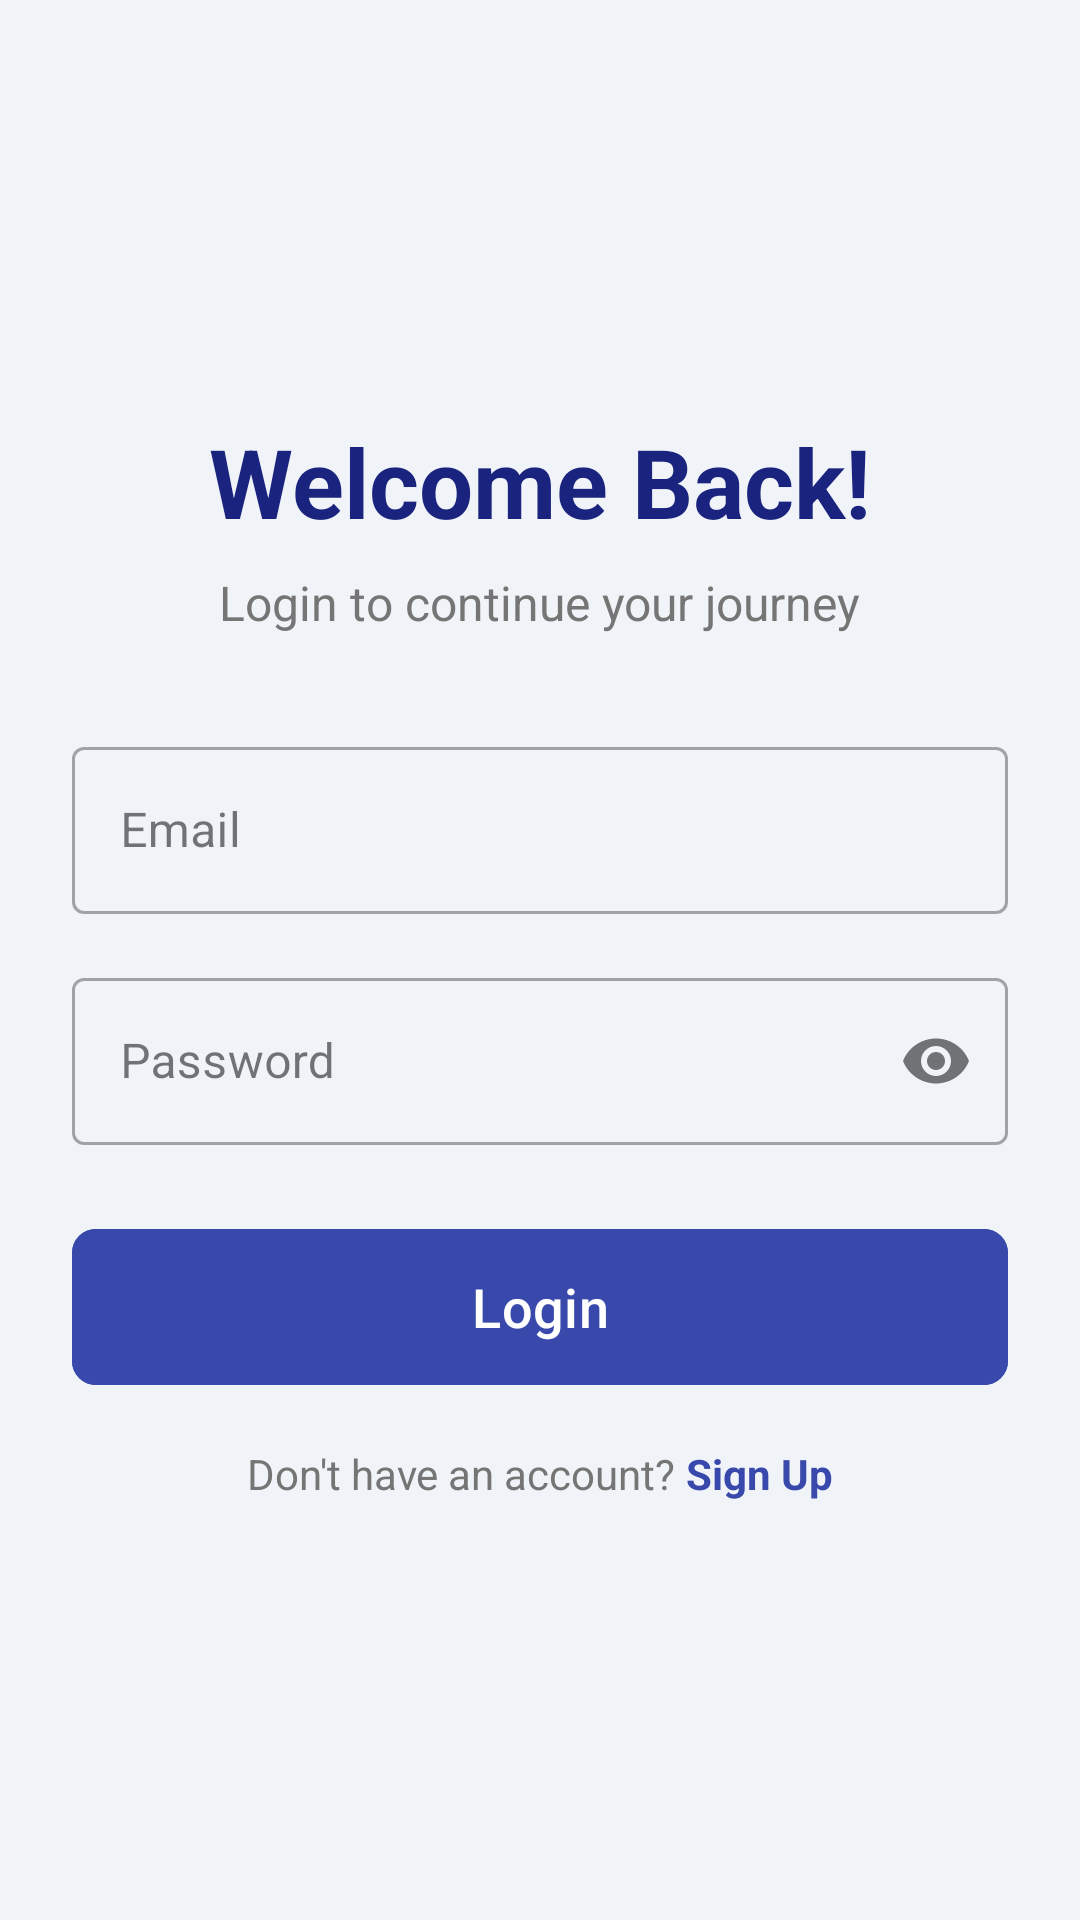

Here is an Android app screen rendered from its layout file. Give the layout XML and the strings, colors and styles it references.
<!-- AndroidManifest.xml: activity theme Theme.IntelliTour.NoActionBar -->
<!-- res/layout/activity_login.xml -->
<?xml version="1.0" encoding="utf-8"?>
<LinearLayout xmlns:android="http://schemas.android.com/apk/res/android"
    xmlns:app="http://schemas.android.com/apk/res-auto"
    xmlns:tools="http://schemas.android.com/tools"
    android:layout_width="match_parent"
    android:layout_height="match_parent"
    android:orientation="vertical"
    android:padding="24dp"
    android:gravity="center"
    android:background="@color/window_background"
    tools:context=".LoginActivity">

    <TextView
        android:layout_width="wrap_content"
        android:layout_height="wrap_content"
        android:text="Welcome Back!"
        android:textSize="32sp"
        android:textStyle="bold"
        android:textColor="@color/colorPrimary"
        android:layout_marginBottom="8dp"/>

    <TextView
        android:layout_width="wrap_content"
        android:layout_height="wrap_content"
        android:text="Login to continue your journey"
        android:textSize="16sp"
        android:textColor="@color/text_secondary"
        android:layout_marginBottom="32dp"/>

    <com.google.android.material.textfield.TextInputLayout
        style="@style/Widget.MaterialComponents.TextInputLayout.OutlinedBox"
        android:layout_width="match_parent"
        android:layout_height="wrap_content"
        android:hint="Email"
        android:layout_marginBottom="16dp">

        <com.google.android.material.textfield.TextInputEditText
            android:id="@+id/et_email"
            android:layout_width="match_parent"
            android:layout_height="wrap_content"
            android:inputType="textEmailAddress"/>
    </com.google.android.material.textfield.TextInputLayout>

    <com.google.android.material.textfield.TextInputLayout
        style="@style/Widget.MaterialComponents.TextInputLayout.OutlinedBox"
        android:layout_width="match_parent"
        android:layout_height="wrap_content"
        android:hint="Password"
        app:endIconMode="password_toggle"
        android:layout_marginBottom="24dp">

        <com.google.android.material.textfield.TextInputEditText
            android:id="@+id/et_password"
            android:layout_width="match_parent"
            android:layout_height="wrap_content"
            android:inputType="textPassword"/>
    </com.google.android.material.textfield.TextInputLayout>

    <com.google.android.material.button.MaterialButton
        android:id="@+id/btn_login"
        android:layout_width="match_parent"
        android:layout_height="60dp"
        android:text="Login"
        android:textSize="18sp"
        app:cornerRadius="8dp"
        android:backgroundTint="@color/colorAccent"
        android:layout_marginBottom="16dp"/>

    <LinearLayout
        android:layout_width="wrap_content"
        android:layout_height="wrap_content"
        android:orientation="horizontal">

        <TextView
            android:layout_width="wrap_content"
            android:layout_height="wrap_content"
            android:text="Don't have an account? "
            android:textColor="@color/text_secondary"/>

        <TextView
            android:id="@+id/tv_signup"
            android:layout_width="wrap_content"
            android:layout_height="wrap_content"
            android:text="Sign Up"
            android:textStyle="bold"
            android:textColor="@color/colorAccent"
            android:clickable="true"
            android:focusable="true"/>
    </LinearLayout>

</LinearLayout>
<!-- resources referenced by this layout -->
<resources>
  <color name="colorAccent">#3949AB</color>
  <color name="colorPrimary">#1A237E</color>
  <color name="text_secondary">#757575</color>
  <color name="window_background">#F0F4F8</color>
  <style name="Theme.IntelliTour.NoActionBar" parent="Theme.IntelliTour">
          <item name="windowActionBar">false</item>
          <item name="windowNoTitle">true</item>
      </style>
  <style name="Theme.IntelliTour" parent="Base.Theme.IntelliTour" />
  <style name="Base.Theme.IntelliTour" parent="Theme.Material3.DayNight.NoActionBar">
          
          <item name="colorPrimary">@color/colorPrimary</item>
          <item name="colorPrimaryVariant">@color/colorPrimaryDark</item>
          <item name="colorOnPrimary">@color/white</item>
          
          <item name="colorSecondary">@color/colorAccent</item>
          <item name="colorSecondaryVariant">@color/colorAccent</item>
          <item name="colorOnSecondary">@color/black</item>
          
          <item name="android:statusBarColor">?attr/colorPrimaryVariant</item>
          
      </style>
  <color name="colorPrimaryDark">#101A60</color>
  <color name="white">#FFFFFFFF</color>
  <color name="black">#FF000000</color>
</resources>
